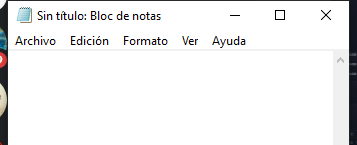
Task: este proyecto contiene todas las clases vistas en el curso
Workflow: EscribirTextoEnNotepad

Step 1: Abrir aplicacion Notepad - Escribir mi primer texto on the element in window 'Sin título: Bloc de notas' (notepad.exe)
